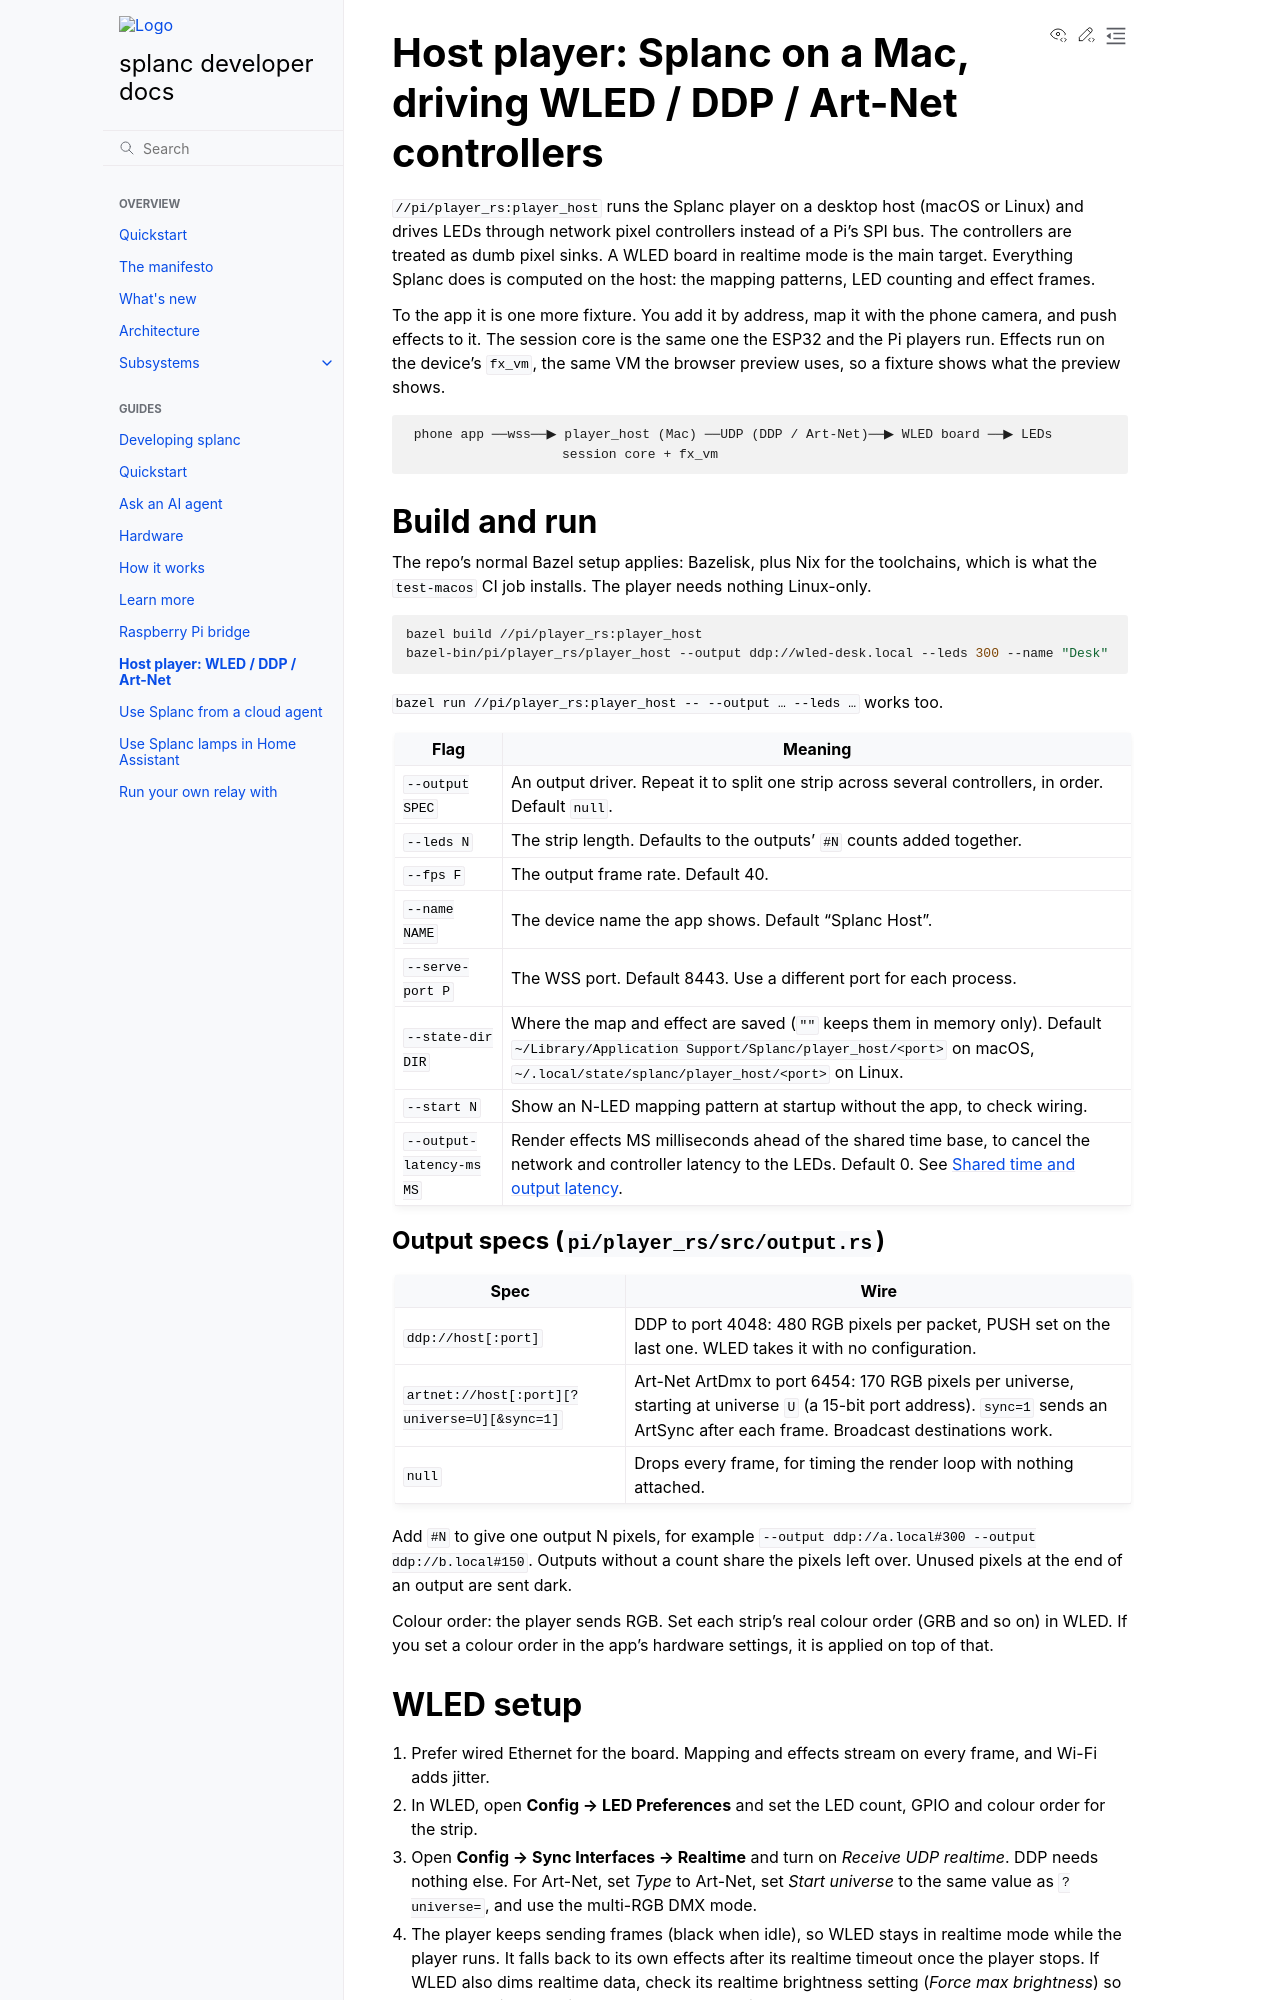

repository: fughilli/splanc · page: docs/docs/host-player.html · generator: sphinx

# Host player: Splanc on a Mac, driving WLED / DDP / Art-Net controllers

`//pi/player_rs:player_host` runs the Splanc player on a desktop host (macOS or
Linux) and drives LEDs through network pixel controllers instead of a Pi's SPI
bus. The controllers are treated as dumb pixel sinks. A WLED board in realtime
mode is the main target. Everything Splanc does is computed on the host: the
mapping patterns, LED counting and effect frames.

To the app it is one more fixture. You add it by address, map it with the phone
camera, and push effects to it. The session core is the same one the ESP32 and
the Pi players run. Effects run on the device's `fx_vm`, the same VM the browser
preview uses, so a fixture shows what the preview shows.

```text
 phone app ──wss──▶ player_host (Mac) ──UDP (DDP / Art-Net)──▶ WLED board ──▶ LEDs
                    session core + fx_vm
```

## Build and run

The repo's normal Bazel setup applies: Bazelisk, plus Nix for the toolchains,
which is what the `test-macos` CI job installs. The player needs nothing
Linux-only.

```sh
bazel build //pi/player_rs:player_host
bazel-bin/pi/player_rs/player_host --output ddp://wled-desk.local --leds 300 --name "Desk"
```

`bazel run //pi/player_rs:player_host -- --output … --leds …` works too.

| Flag                     | Meaning                                                                                                                                                                                                   |
| ------------------------ | --------------------------------------------------------------------------------------------------------------------------------------------------------------------------------------------------------- |
| `--output SPEC`          | An output driver. Repeat it to split one strip across several controllers, in order. Default `null`.                                                                                                      |
| `--leds N`               | The strip length. Defaults to the outputs' `#N` counts added together.                                                                                                                                    |
| `--fps F`                | The output frame rate. Default 40.                                                                                                                                                                        |
| `--name NAME`            | The device name the app shows. Default "Splanc Host".                                                                                                                                                     |
| `--serve-port P`         | The WSS port. Default 8443. Use a different port for each process.                                                                                                                                        |
| `--state-dir DIR`        | Where the map and effect are saved (`""` keeps them in memory only). Default `~/Library/Application Support/Splanc/player_host/<port>` on macOS, `~/.local/state/splanc/player_host/<port>` on Linux.     |
| `--start N`              | Show an N-LED mapping pattern at startup without the app, to check wiring.                                                                                                                                |
| `--output-latency-ms MS` | Render effects MS milliseconds ahead of the shared time base, to cancel the network and controller latency to the LEDs. Default 0. See [Shared time and output latency](#shared-time-and-output-latency). |
